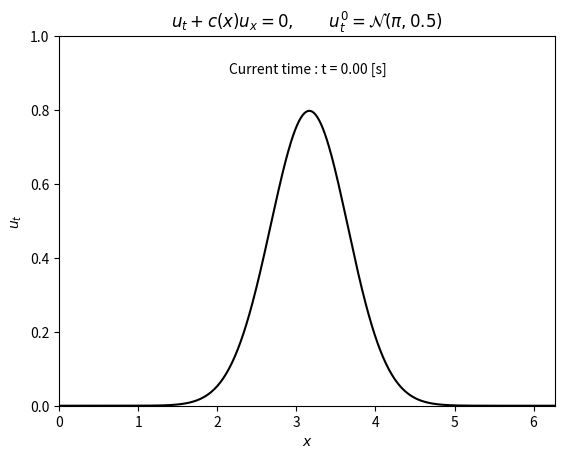

Write the Python code that produced this figure.
# *-* coding: utf-8 *-*

"""
Created on mar 23 fév 2021 09:14:21 UTC

@author: vekemans

"""

import math as mt
import numpy as np

from math import pi as π
from numpy.fft import fft,fftshift,ifft

import matplotlib
import matplotlib.pyplot as plt
from matplotlib import animation
nfig = 1

def dft(func, start,end,N, order=1):
	"""
	Return the 1D-derivative of function 'func', at specified order
	"""

	L = end-start
	h = L/N
	x = np.arange(start,end, step=h)

	# -- Compute the FFT
	u = func(x)
	u_hat = fftshift(fft(u))
	k = np.arange(-N/2,N/2)

	# -- Compute the Derivative
	u_dot_hat = (1j*k)**order * u_hat
	u_dot = ifft(fftshift(u_dot_hat)).real

	return x, u_dot

def pulse(x, lim=1):
	"""
	Pulse function
	"""

	u = np.zeros(x.shape)
	u[(-lim<=x) & (x<=lim)] = 1

	return u

def gaussian(x, μ=0,σ=1):
	"""
	Gaussian function
	"""
	u = 1/mt.sqrt(2*π*σ**2) * np.exp(-(x-μ)**2/(2*σ**2))
	return u

def dgaussian(x, μ=0,σ=1):
	"""
	Derivative of the gaussian function
	"""
	u_dot = -2*(x-μ)/(2*σ**2) * gaussian(x, μ=μ,σ=σ)
	return u_dot

if __name__=='__main__':
	m = np.arange(2,15)
	Nvec = 2**m
	error = np.empty(m.shape)
	
	μ = π
	σ = 0.5
	f = lambda x: gaussian(x, μ=μ,σ=σ)

	for (i,N) in enumerate(Nvec):
		x,u_dot = dft(f, 0,2*π,N, order=1)
		uprime  = -2*(x-μ)/(2*σ**2) * f(x)
		error[i] = np.abs(uprime-u_dot).max()

	# plt.figure(nfig)
	# plt.plot(x,f(x), 'k-')
	# plt.plot(x,uprime, 'k--')
	# nfig += 1

	# plt.figure(nfig)
	# plt.loglog(Nvec,error, 'k-o', markersize=4, lw=0)
	# nfig += 1

	N = 2**9
	x = np.arange(0,2*π, step=2*π/N)
	u = f(x)
	c = 0.2 + np.power(np.sin(x-1),2)

	tmax = 16*π+1
	tplot = .05
	plotgap = int(tplot/0.001)
	dt = tplot/plotgap
	Nplots = int(tmax/tplot)

	data = np.zeros((Nplots,N))
	data[0,:] = u; u_old = u
	time = np.arange(Nplots)/Nplots * tmax
	for i in range(Nplots):
		for n in range(plotgap):
			u_hat = fftshift(fft(u))
			u_dot_hat = (1j*np.arange(-N/2,N/2)) * u_hat
			u_dot = ifft(fftshift(u_dot_hat)).real

			u_new = u_old - dt*c*u_dot
			u_old = u
			u = u_new

		data[i,:] = u

	fig = plt.figure(nfig)
	axe = fig.add_subplot(1,1,1)

	axe.set_xlim([x[0],x[-1]]); axe.set_xlabel(r'$x$')
	axe.set_ylim([0,1]); axe.set_ylabel(r'$u_t$')
	axe.set_title(r'$u_t + c(x) u_x = 0, \qquad u_t^0 = \mathcal{N}(\pi,0.5)$')

	u_plt, = axe.plot([], [], 'k-')
	u_txt  = axe.text(π, 0.9, '', ha='center', fontsize=10)

	def animate(t):
		u_plt.set_data(x, data[t,:])
		u_txt.set_text('Current time : t = %.2f [s]' %(t*tplot))
		return u_plt,u_txt,

	anim = animation.FuncAnimation(fig, animate, Nplots, interval=100*tplot, blit=True)

# -- Show figures
plt.show()
